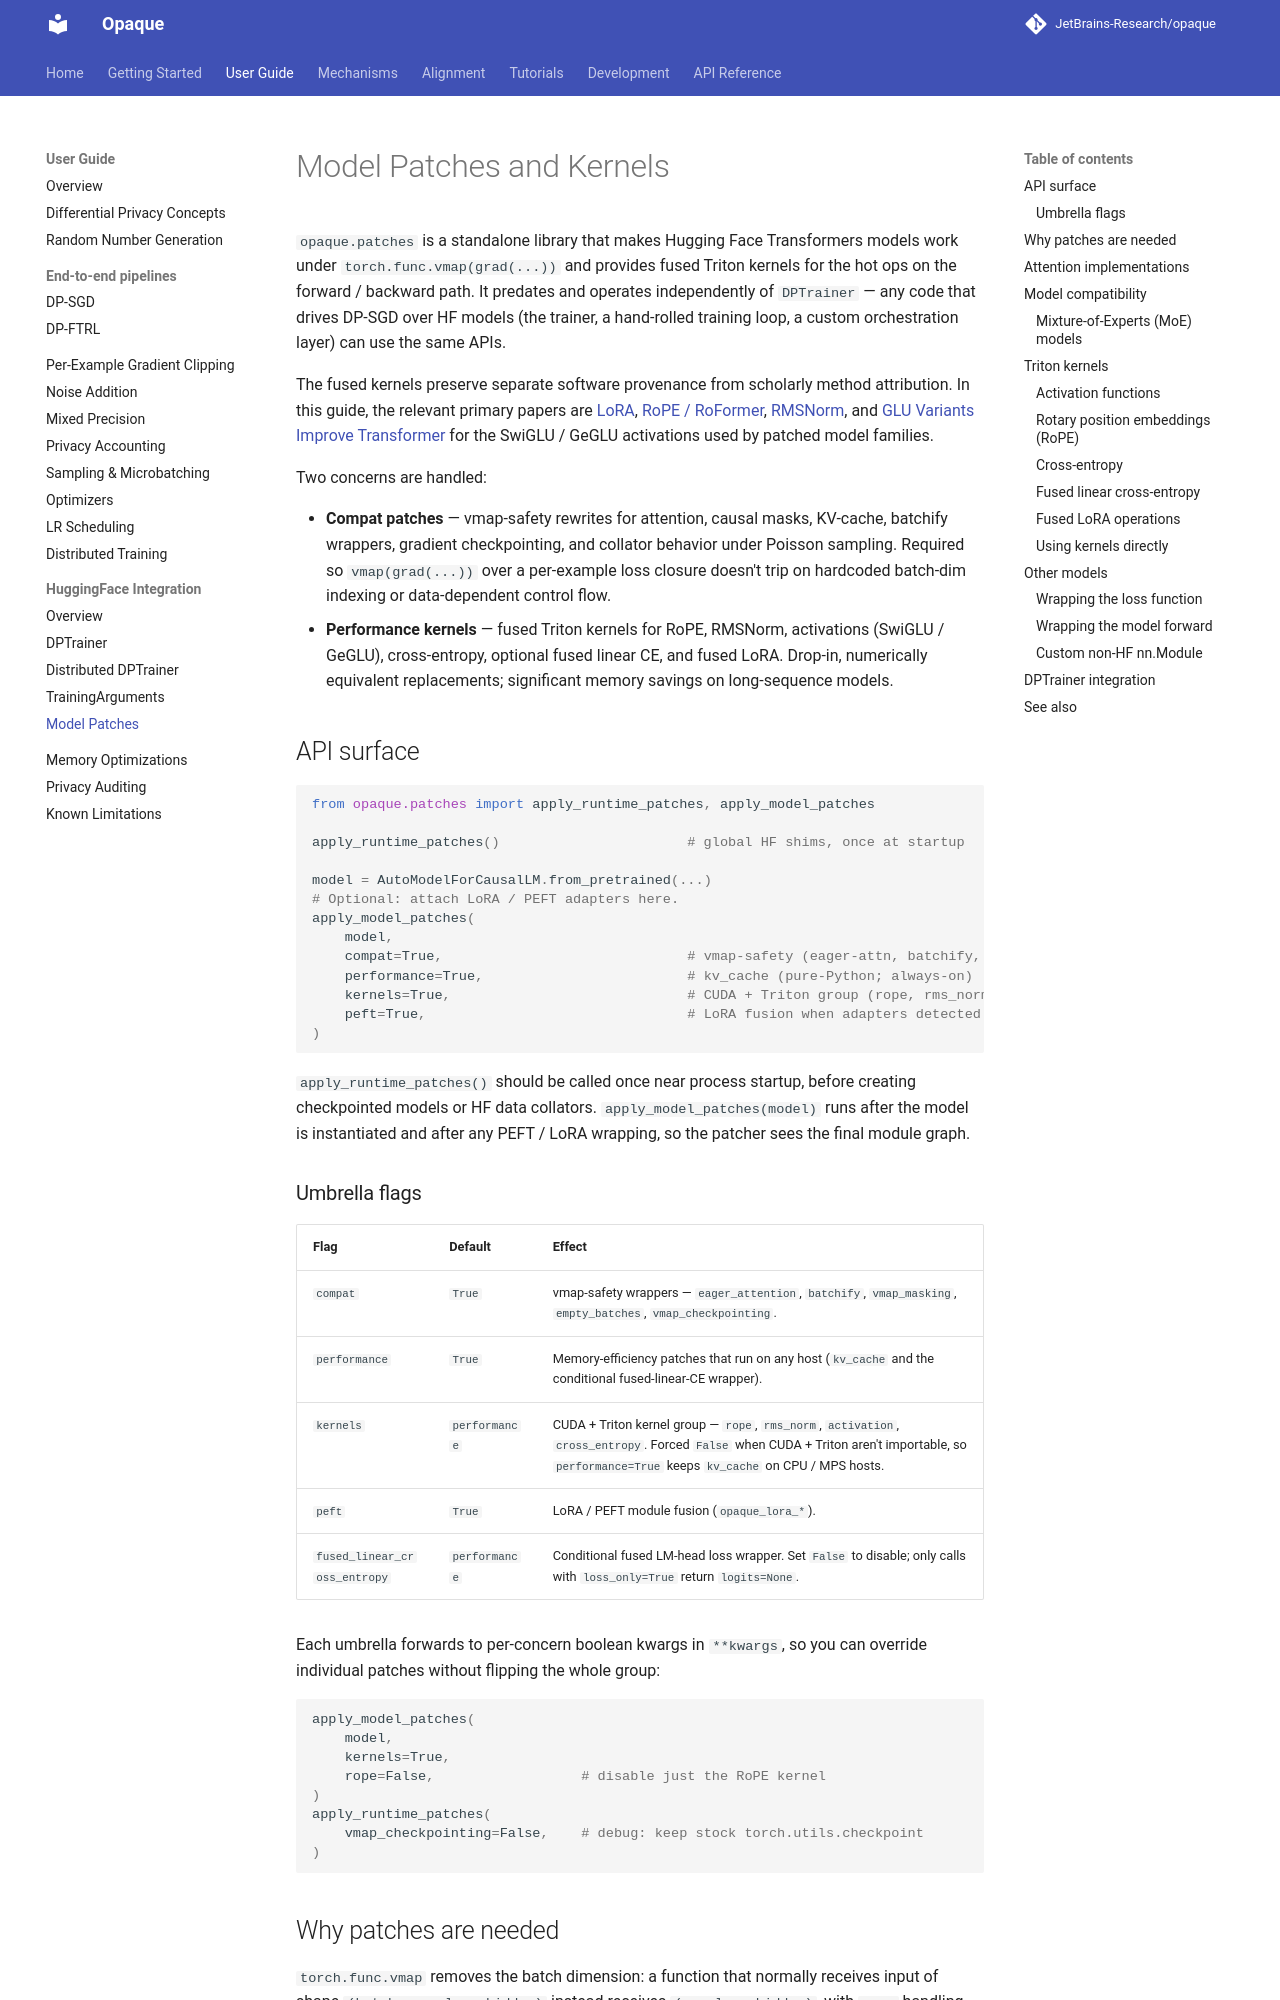

repository: JetBrains-Research/opaque · page: 0.15.5.rc2/user-guide/huggingface/model-patches/index.html · generator: mkdocs

# Model Patches and Kernels

`opaque.patches` is a standalone library that makes Hugging Face
Transformers models work under `torch.func.vmap(grad(...))` and
provides fused Triton kernels for the hot ops on the forward /
backward path. It predates and operates independently of
`DPTrainer` — any code that drives DP-SGD over HF models (the
trainer, a hand-rolled training loop, a custom orchestration layer)
can use the same APIs.

The fused kernels preserve separate software provenance from scholarly method
attribution. In this guide, the relevant primary papers are
[LoRA](https://arxiv.org/abs/2106.09685), [RoPE / RoFormer](https://arxiv.org/abs/2104.09864),
[RMSNorm](https://arxiv.org/abs/1910.07467), and
[GLU Variants Improve Transformer](https://arxiv.org/abs/2002.05202) for the
SwiGLU / GeGLU activations used by patched model families.

Two concerns are handled:

- **Compat patches** — vmap-safety rewrites for attention, causal
  masks, KV-cache, batchify wrappers, gradient checkpointing, and
  collator behavior under Poisson sampling. Required so
  `vmap(grad(...))` over a per-example loss closure doesn't trip on
  hardcoded batch-dim indexing or data-dependent control flow.
- **Performance kernels** — fused Triton kernels for RoPE, RMSNorm,
  activations (SwiGLU / GeGLU), cross-entropy, optional fused linear
  CE, and fused LoRA. Drop-in, numerically equivalent replacements;
  significant memory savings on long-sequence models.

## API surface

```python
from opaque.patches import apply_runtime_patches, apply_model_patches

apply_runtime_patches()                       # global HF shims, once at startup

model = AutoModelForCausalLM.from_pretrained(...)
# Optional: attach LoRA / PEFT adapters here.
apply_model_patches(
    model,
    compat=True,                              # vmap-safety (eager-attn, batchify, …)
    performance=True,                         # kv_cache (pure-Python; always-on)
    kernels=True,                             # CUDA + Triton group (rope, rms_norm, …)
    peft=True,                                # LoRA fusion when adapters detected
)
```

`apply_runtime_patches()` should be called once near process startup,
before creating checkpointed models or HF data collators.
`apply_model_patches(model)` runs after the model is instantiated and
after any PEFT / LoRA wrapping, so the patcher sees the final module
graph.
